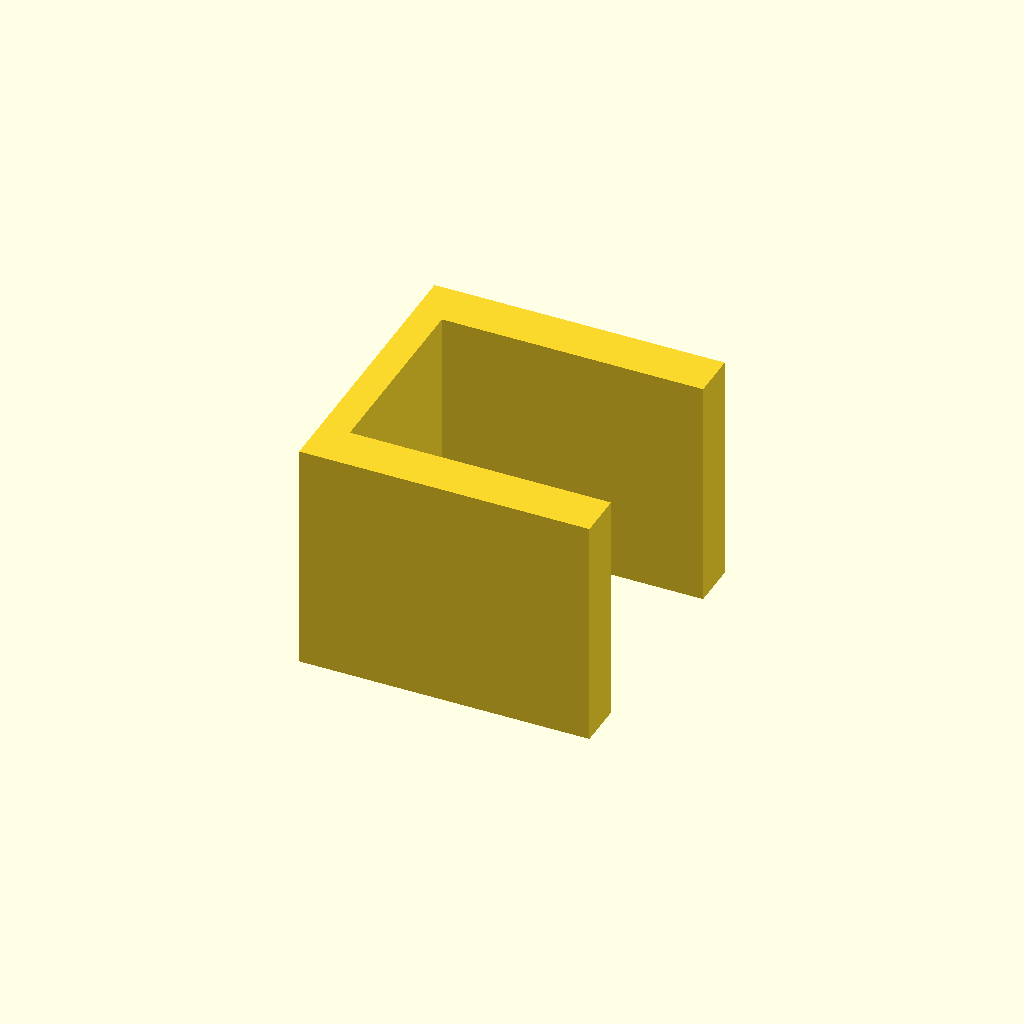
Cell 1: the model at its default parameters.
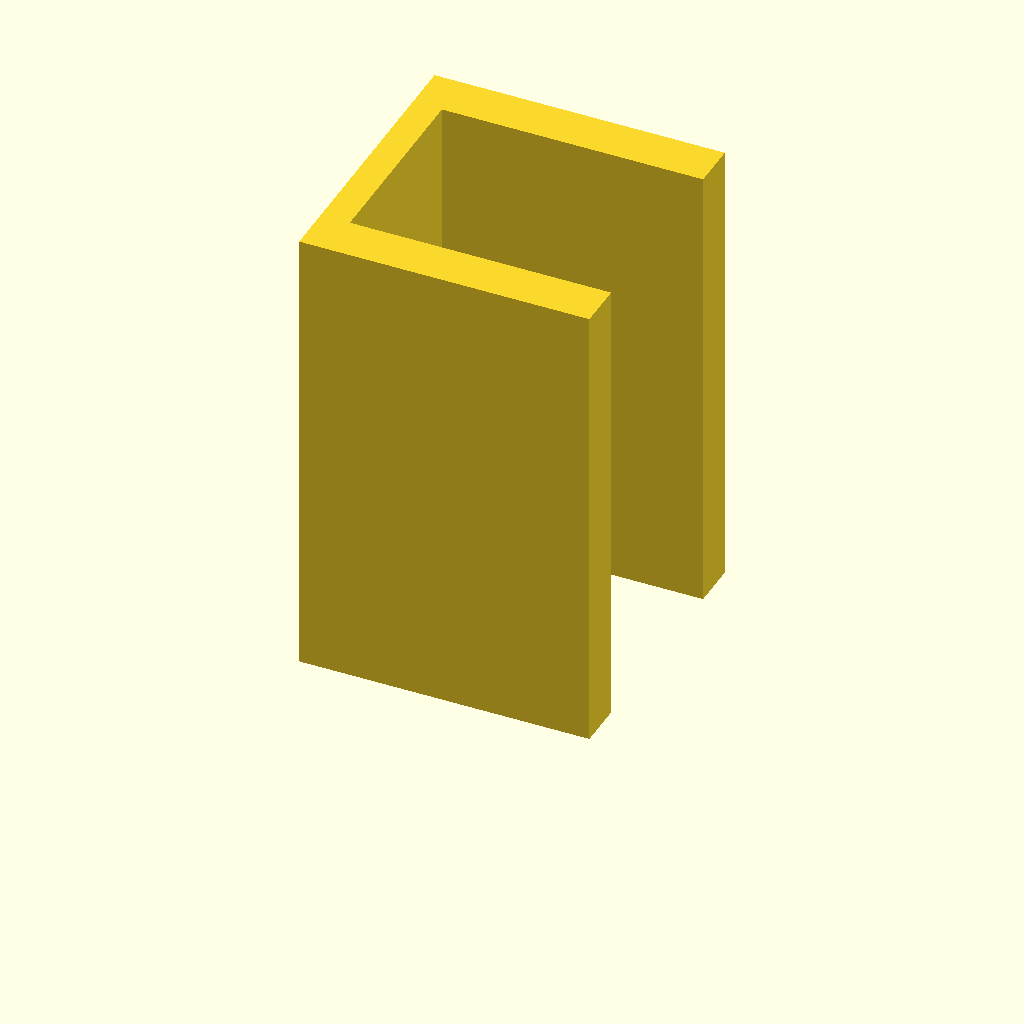
Cell 2: plate_t = 80 (everything else at default).
One fixed orthographic camera (rotation 55°, 0°, 25°; colour scheme Cornfield) for every cell.
OpenSCAD source file optional_data/data/sketch3/structsections/part_0069.scad:
$fn = 32;

// ----------------------------------------------------------------------
// Structural section: channel 50 x 50 mm
// ----------------------------------------------------------------------

// --- parameters (mm) ---
sec_w = 50;               // channel width, X
sec_h = 50;               // channel height, Y
flange_t = 8;             // flange thickness
web_t = 5;                // web thickness
plate_t = 40;             // cut length, Z (extrusion height)

profile = [[0, 0], [50, 0], [50, 8], [5, 8], [5, 42], [50, 42], [50, 50], [0, 50]];  // primary outline, 8 points, counter clockwise

// --- the one profile operation ---
linear_extrude(height = plate_t) polygon(points = profile);
Parameter table extracted from the source (name, type, default, range or options):
sec_w: number, default 50
sec_h: number, default 50
flange_t: number, default 8
web_t: number, default 5
plate_t: number, default 40
